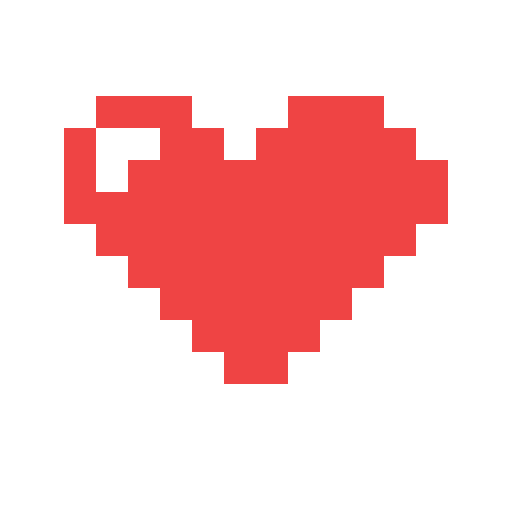
t = 0.00 s
t = 0.25 s: frame unchanged from t = 0.00 s, image omitted
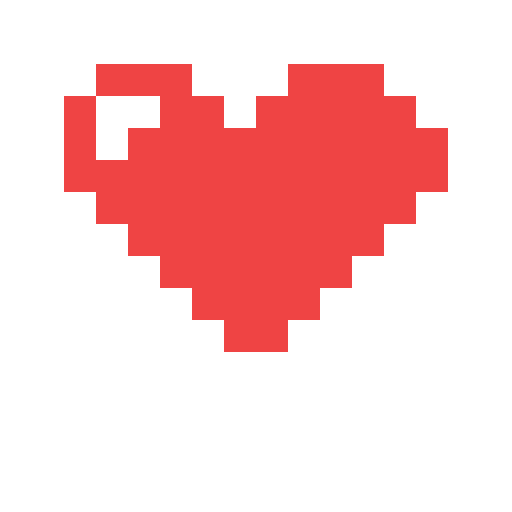
t = 0.75 s
t = 1.00 s: frame unchanged from t = 0.00 s, image omitted
t = 1.25 s: frame unchanged from t = 0.00 s, image omitted
t = 1.75 s: frame unchanged from t = 0.75 s, image omitted

The animated SVG that drew these frames (rendered in a browser with its animation timeline set to each time). Animation: 5 CSS @keyframes rules; one cycle of 2.00 s, repeats indefinitely.

<svg xmlns="http://www.w3.org/2000/svg" viewBox="0 0 16 16" width="64" height="64" shape-rendering="crispEdges"><style>.bob{animation:bob 1s steps(1) infinite}@keyframes bob{0%{transform:translateY(0)}50%{transform:translateY(-1px)}}.bl{animation:bl 1s steps(1) infinite}@keyframes bl{0%{opacity:1}50%{opacity:0}}.fa{animation:fa 1s steps(1) infinite}@keyframes fa{0%{opacity:1}50%{opacity:0}}.fb{opacity:0;animation:fb 1s steps(1) infinite}@keyframes fb{0%{opacity:0}50%{opacity:1}}.mv{animation:mv 2s steps(1) infinite}@keyframes mv{0%{transform:translate(0,0)}50%{transform:translate(2px,1px)}}</style><g class="bob"><rect x="3" y="3" width="3" height="1" fill="#ef4444"/><rect x="9" y="3" width="3" height="1" fill="#ef4444"/><rect x="2" y="4" width="5" height="1" fill="#ef4444"/><rect x="8" y="4" width="5" height="1" fill="#ef4444"/><rect x="2" y="5" width="12" height="1" fill="#ef4444"/><rect x="2" y="6" width="12" height="1" fill="#ef4444"/><rect x="3" y="7" width="10" height="1" fill="#ef4444"/><rect x="4" y="8" width="8" height="1" fill="#ef4444"/><rect x="5" y="9" width="6" height="1" fill="#ef4444"/><rect x="6" y="10" width="4" height="1" fill="#ef4444"/><rect x="7" y="11" width="2" height="1" fill="#ef4444"/><rect x="3" y="4" width="2" height="1" fill="#ffffff"/><rect x="3" y="5" width="1" height="1" fill="#ffffff"/></g></svg>
